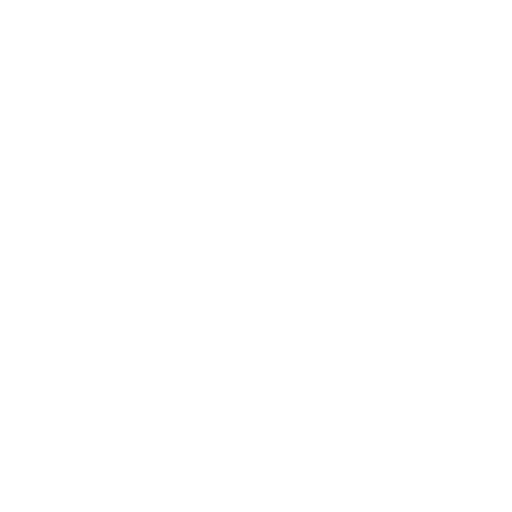
t = 0.00 s
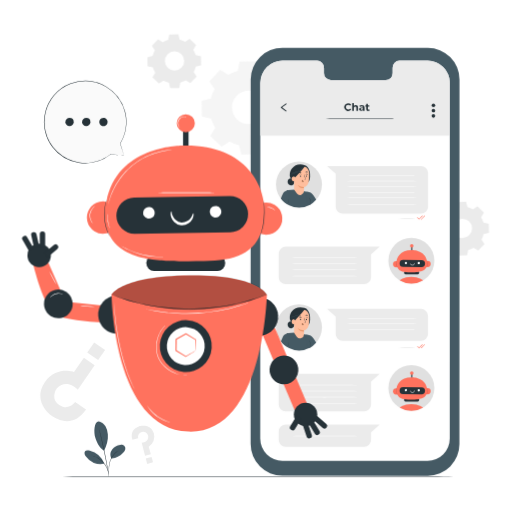
t = 1.00 s
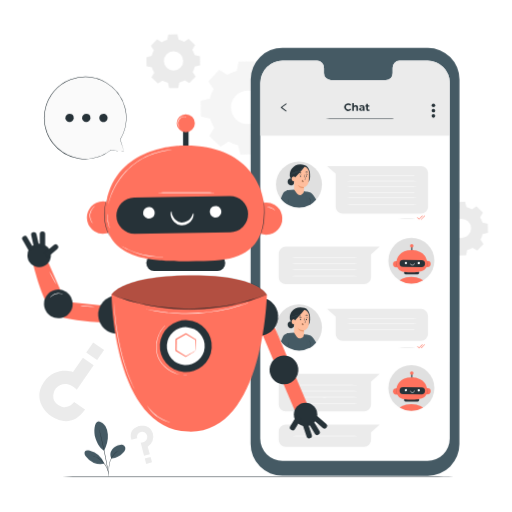
t = 1.30 s
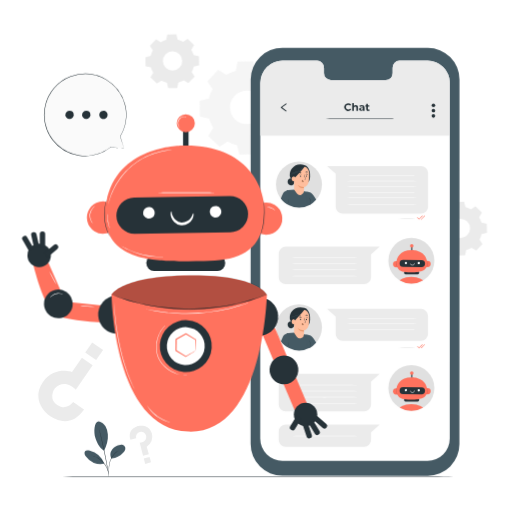
t = 1.98 s
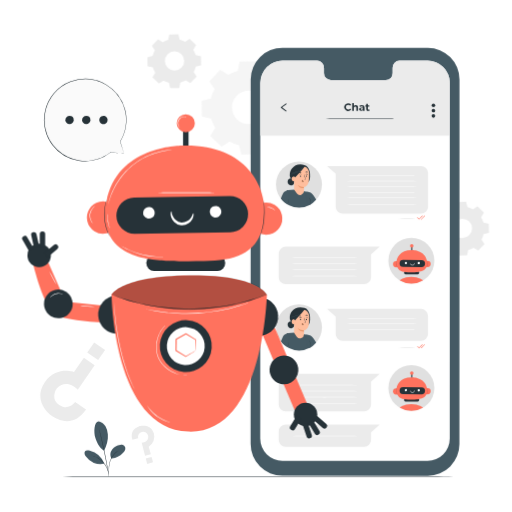
t = 2.65 s
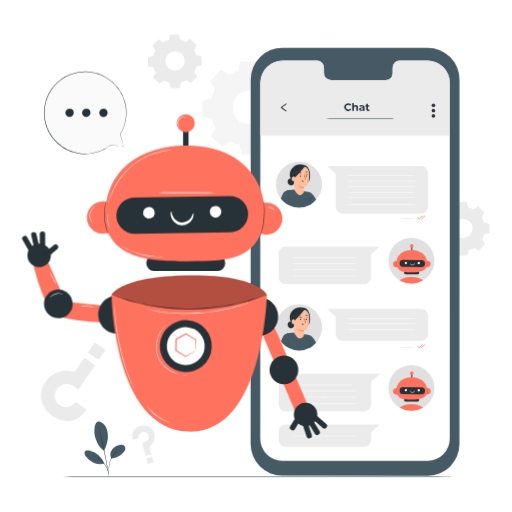
t = 3.33 s

The animated SVG that drew these frames (rendered in a browser with its animation timeline set to each time). Animation: 7 CSS @keyframes rules; one cycle of 4.00 s, repeats indefinitely.

<svg class="animated" id="freepik_stories-chat-bot" xmlns="http://www.w3.org/2000/svg" viewBox="0 0 500 500" version="1.1" xmlns:xlink="http://www.w3.org/1999/xlink" xmlns:svgjs="http://svgjs.com/svgjs"><style>svg#freepik_stories-chat-bot:not(.animated) .animable {opacity: 0;}svg#freepik_stories-chat-bot.animated #freepik--background-complete--inject-4 {animation: 1s 1 forwards cubic-bezier(.36,-0.01,.5,1.38) slideDown,3s Infinite  linear shake;animation-delay: 0s,1s;}svg#freepik_stories-chat-bot.animated #freepik--Floor--inject-4 {animation: 1s 1 forwards cubic-bezier(.36,-0.01,.5,1.38) slideRight;animation-delay: 0s;}svg#freepik_stories-chat-bot.animated #freepik--Device--inject-4 {animation: 1s 1 forwards cubic-bezier(.36,-0.01,.5,1.38) slideLeft;animation-delay: 0s;}svg#freepik_stories-chat-bot.animated #freepik--Plant--inject-4 {animation: 1s 1 forwards cubic-bezier(.36,-0.01,.5,1.38) zoomIn;animation-delay: 0s;}svg#freepik_stories-chat-bot.animated #freepik--speech-bubble--inject-4 {animation: 1s 1 forwards cubic-bezier(.36,-0.01,.5,1.38) slideRight,1.5s Infinite  linear floating;animation-delay: 0s,1s;}svg#freepik_stories-chat-bot.animated #freepik--Character--inject-4 {animation: 1s 1 forwards cubic-bezier(.36,-0.01,.5,1.38) zoomOut;animation-delay: 0s;}            @keyframes slideDown {                0% {                    opacity: 0;                    transform: translateY(-30px);                }                100% {                    opacity: 1;                    transform: translateY(0);                }            }                    @keyframes shake {                10%, 90% {                    transform: translate3d(-1px, 0, 0);                  }                  20%, 80% {                    transform: translate3d(2px, 0, 0);                  }                  30%, 50%, 70% {                    transform: translate3d(-4px, 0, 0);                  }                  40%, 60% {                    transform: translate3d(4px, 0, 0);                  }            }                    @keyframes slideRight {                0% {                    opacity: 0;                    transform: translateX(30px);                }                100% {                    opacity: 1;                    transform: translateX(0);                }            }                    @keyframes slideLeft {                0% {                    opacity: 0;                    transform: translateX(-30px);                }                100% {                    opacity: 1;                    transform: translateX(0);                }            }                    @keyframes zoomIn {                0% {                    opacity: 0;                    transform: scale(0.5);                }                100% {                    opacity: 1;                    transform: scale(1);                }            }                    @keyframes floating {                0% {                    opacity: 1;                    transform: translateY(0px);                }                50% {                    transform: translateY(-10px);                }                100% {                    opacity: 1;                    transform: translateY(0px);                }            }                    @keyframes zoomOut {                0% {                    opacity: 0;                    transform: scale(1.5);                }                100% {                    opacity: 1;                    transform: scale(1);                }            }        </style><g id="freepik--background-complete--inject-4" class="animable" style="transform-origin: 258.42px 243.268px;"><path d="M84,400l-10.63-7.32s-6.14,8.93-15.52,2.71a10.45,10.45,0,0,1-4.55-11.22,11.56,11.56,0,0,1,6.68-8.09c3.84-1.73,9.65-1.71,15.95,4.48l16.48-24-10.51-7.23-9.65,14s-17.36-6.33-28.54,9.91c-10.69,15.54.76,28.74,6.73,32.84C55,409.29,71.25,418.88,84,400Z" style="fill: rgb(235, 235, 235); transform-origin: 65.8652px 380.352px;" id="elpg7jdtji19b" class="animable"></path><g id="elsu7z5pe5z3e"><rect x="87.41" y="336.98" width="12.94" height="12.09" style="fill: rgb(235, 235, 235); transform-origin: 93.88px 343.025px; transform: rotate(-145.47deg);" class="animable"></rect></g><path d="M129.26,429.39l5.64-1.49a5,5,0,0,1,3.65-6.12,4.71,4.71,0,0,1,5.19,1.75,5.22,5.22,0,0,1,.81,4.67c-.54,1.83-2.26,3.82-6.24,4.15l3.35,12.73,5.58-1.47-2-7.46a11.27,11.27,0,0,0,5-12.71c-2.18-8.25-10.09-8.22-13.25-7.38C134.62,416.7,126.53,419.46,129.26,429.39Z" style="fill: rgb(235, 235, 235); transform-origin: 139.686px 430.389px;" id="elo2idd85kbdj" class="animable"></path><g id="el37hf3e79chz"><rect x="142.94" y="446.87" width="5.86" height="5.47" style="fill: rgb(235, 235, 235); transform-origin: 145.87px 449.605px; transform: rotate(-14.78deg);" class="animable"></rect></g><path d="M223,73.07a37.14,37.14,0,0,1,9.14-4l1.88-9,15.29-.27,2.2,9a37.18,37.18,0,0,1,9.28,3.65l7.73-5.07,11,10.62-4.79,7.9a37.79,37.79,0,0,1,4,9.15l9.05,1.88.26,15.29-9,2.2a37.57,37.57,0,0,1-3.65,9.28l5.06,7.73-10.62,11-7.9-4.79a37.21,37.21,0,0,1-9.15,4l-1.88,9.06-15.29.26-2.2-9a36.8,36.8,0,0,1-9.28-3.65l-7.73,5.07-11-10.62,4.79-7.9a37.21,37.21,0,0,1-4-9.15l-9-1.88-.27-15.29,9-2.2A37.18,37.18,0,0,1,209.54,87l-5.07-7.73,10.62-11L223,73.07Zm8.15,20.37A16.4,16.4,0,1,0,254.34,93,16.41,16.41,0,0,0,231.15,93.44Z" style="fill: rgb(245, 245, 245); transform-origin: 242.48px 105.38px;" id="elghk5zay0vgs" class="animable"></path><path d="M159,41.19a21.73,21.73,0,0,1,5.27-2.28l1.08-5.22,8.81-.15,1.27,5.17a21.34,21.34,0,0,1,5.34,2.1l4.45-2.92L191.52,44l-2.76,4.55a21.54,21.54,0,0,1,2.29,5.27l5.21,1.08.15,8.81L191.24,65a21.19,21.19,0,0,1-2.1,5.34l2.92,4.45-6.12,6.34-4.55-2.76a21.54,21.54,0,0,1-5.27,2.29L175,85.86l-8.81.16L165,80.85a21.76,21.76,0,0,1-5.34-2.11l-4.45,2.92-6.34-6.12L151.59,71a21.31,21.31,0,0,1-2.29-5.26l-5.21-1.09-.16-8.81,5.18-1.26a21.26,21.26,0,0,1,2.1-5.35l-2.92-4.45,6.12-6.33L159,41.19Zm4.69,11.74A9.45,9.45,0,1,0,177,52.69,9.45,9.45,0,0,0,163.65,52.93Z" style="fill: rgb(235, 235, 235); transform-origin: 170.17px 59.78px;" id="el3l7fk6afejl" class="animable"></path><path d="M440.07,204.71a21.69,21.69,0,0,1,5.26-2.29l1.09-5.21,8.8-.15,1.27,5.17a21.26,21.26,0,0,1,5.35,2.1l4.45-2.92,6.33,6.12-2.76,4.55a21.54,21.54,0,0,1,2.29,5.27l5.22,1.08.15,8.81-5.17,1.27a22.13,22.13,0,0,1-2.1,5.34l2.91,4.45-6.11,6.34-4.55-2.76a21.54,21.54,0,0,1-5.27,2.29l-1.09,5.21-8.8.16-1.27-5.18a21.19,21.19,0,0,1-5.34-2.1l-4.46,2.92-6.33-6.12,2.76-4.55a21.38,21.38,0,0,1-2.29-5.27l-5.21-1.08-.16-8.81,5.17-1.27a22.13,22.13,0,0,1,2.1-5.34l-2.91-4.45,6.11-6.34,4.56,2.76Zm4.69,11.73a9.45,9.45,0,1,0,13.36-.23A9.46,9.46,0,0,0,444.76,216.44Z" style="fill: rgb(235, 235, 235); transform-origin: 451.28px 223.3px;" id="el79tidt5mewf" class="animable"></path></g><g id="freepik--Floor--inject-4" class="animable" style="transform-origin: 252px 465.31px;"><path d="M463.78,465.31c0,.15-94.83.26-211.77.26s-211.79-.11-211.79-.26,94.8-.26,211.79-.26S463.78,465.17,463.78,465.31Z" style="fill: rgb(38, 50, 56); transform-origin: 252px 465.31px;" id="eld6gfmbf74zc" class="animable"></path></g><g id="freepik--Device--inject-4" class="animable" style="transform-origin: 346.735px 255.605px;"><path d="M417.66,464.58l-142-.08a30.94,30.94,0,0,1-30.92-30.94l.07-356a31,31,0,0,1,31-30.93l142,.09a30.94,30.94,0,0,1,30.92,30.94l-.07,356A30.92,30.92,0,0,1,417.66,464.58Z" style="fill: rgb(69, 90, 100); transform-origin: 346.735px 255.605px;" id="elnvzvfqyth3e" class="animable"></path><path d="M417.61,59.27l-27.53,0a6.85,6.85,0,0,0-6.69,7v5a6.85,6.85,0,0,1-6.69,7l-53.67,0a6.85,6.85,0,0,1-6.68-7v-5a6.85,6.85,0,0,0-6.69-7H275.88A21.66,21.66,0,0,0,254.2,80.85l-.07,347.52A21.67,21.67,0,0,0,275.79,450l141.73.08a21.67,21.67,0,0,0,21.68-21.66l.06-347.52A21.66,21.66,0,0,0,417.61,59.27Z" style="fill: rgb(255, 255, 255); transform-origin: 346.695px 254.675px;" id="elc4ak9p56suh" class="animable"></path><path d="M439.25,132.31V80.54a21.66,21.66,0,0,0-21.64-21.27l-27.53,0a6.84,6.84,0,0,0-6.69,7v5a6.85,6.85,0,0,1-6.69,7l-53.67,0a6.85,6.85,0,0,1-6.68-7v-5a6.85,6.85,0,0,0-6.69-7H275.88A21.66,21.66,0,0,0,254.2,80.85v51.62H439.25Z" style="fill: rgb(235, 235, 235); transform-origin: 346.725px 95.87px;" id="el7khkv0wu04m" class="animable"></path><ellipse cx="291.94" cy="180.15" rx="22.43" ry="22.38" style="fill: rgb(224, 224, 224); transform-origin: 291.94px 180.15px;" id="elaz02mdl58av" class="animable"></ellipse><path d="M281.46,185.75l5.88-.5,14.34,2.42,1.69,10.79-.24,1.26a22.56,22.56,0,0,1-21.26.49l-.41-14.46" style="fill: rgb(69, 90, 100); transform-origin: 292.415px 193.942px;" id="elkh34ej4vkg" class="animable"></path><path d="M298.61,187.5a7.66,7.66,0,0,1,7.44,3.27,42.81,42.81,0,0,1,2.67,4.23c-2.34,2.54-4.24,4.47-7.48,5.6Z" style="fill: rgb(69, 90, 100); transform-origin: 303.665px 194.01px;" id="ely1y118yfp79" class="animable"></path><path d="M281.46,185.75s-3.88.48-5.38,3.79-1.85,4.34-1.85,4.34c2,2.42,4.56,5.28,7.69,6.35,0,0,.71-8.34.8-10.69C282.83,187,282.93,185.68,281.46,185.75Z" style="fill: rgb(69, 90, 100); transform-origin: 278.503px 192.989px;" id="eleqaqk718jxu" class="animable"></path><path d="M285,164.55a10.61,10.61,0,0,1,8.22-4.08,11.46,11.46,0,0,1,4,.72,5.85,5.85,0,0,1,3.36,2.22,9.74,9.74,0,0,1,1.94,4.5,27.75,27.75,0,0,1,.24,5.07,9.3,9.3,0,0,1-1.59,4.77l-4.31.74a26.84,26.84,0,0,1-7.11-.38,9.13,9.13,0,0,1-5.82-3.82C282.2,171.48,282.92,167.11,285,164.55Z" style="fill: rgb(38, 50, 56); transform-origin: 292.873px 169.523px;" id="elfle1e1ugze9" class="animable"></path><path d="M280.84,177a3.23,3.23,0,0,1,1.46-2.42,2.32,2.32,0,0,1,2.72.24l.68.8a2.78,2.78,0,0,1,1.6,2.8,3,3,0,0,1-2.12,2.49,3.37,3.37,0,0,1-3.21-.77A3.78,3.78,0,0,1,280.84,177Z" style="fill: rgb(38, 50, 56); transform-origin: 284.065px 177.643px;" id="el7kje0nb1vmc" class="animable"></path><path d="M281.69,179.94a1.47,1.47,0,0,1-.23-.85,3.94,3.94,0,0,1,1-1.94,5.8,5.8,0,0,1,1.73-1.38c.5-.27.85-.37.84-.4a2.22,2.22,0,0,0-.91.27,5,5,0,0,0-1.82,1.38,4.68,4.68,0,0,0-.7,1,2.45,2.45,0,0,0-.28,1,1.23,1.23,0,0,0,.19.68C281.6,179.9,281.69,180,281.69,179.94Z" style="fill: rgb(69, 90, 100); transform-origin: 283.175px 177.664px;" id="elfxkn1hy3iba" class="animable"></path><path d="M296.82,186.73s0-4,0-4,3.51-.39,4.49-4.89a48.22,48.22,0,0,0,.54-9c0-2.73-2.35-6.45-5.73-6.46l-1.5-.18-5.75,2.28a1.61,1.61,0,0,0-1.52,1.54l-.17,19.21,2.63,3.69a3.88,3.88,0,0,0,7-2.23Z" style="fill: rgb(255, 190, 157); transform-origin: 294.529px 176.347px;" id="el1bv07yijk7n" class="animable"></path><path d="M294.53,176.8a.92.92,0,0,1,.33-.59,1,1,0,0,1,1.19-.07,1.33,1.33,0,0,1,.5,1.23h0a1.22,1.22,0,0,1-.86.5h-.16a1,1,0,0,1-.72-.28A1,1,0,0,1,294.53,176.8Z" style="fill: rgb(235, 153, 110); transform-origin: 295.544px 176.923px;" id="eljn2s587cnog" class="animable"></path><path d="M299.76,172a.58.58,0,0,1-.59.56.57.57,0,0,1-.58-.56.59.59,0,0,1,.6-.56A.56.56,0,0,1,299.76,172Z" style="fill: rgb(38, 50, 56); transform-origin: 299.175px 172px;" id="eltdng29tlmv" class="animable"></path><path d="M300.72,170.56c-.08.07-.51-.28-1.13-.31s-1.11.26-1.17.18.05-.17.26-.31a1.65,1.65,0,0,1,.94-.23,1.49,1.49,0,0,1,.89.34C300.69,170.39,300.75,170.53,300.72,170.56Z" style="fill: rgb(38, 50, 56); transform-origin: 299.566px 170.228px;" id="el9ewa70truhl" class="animable"></path><path d="M296.77,175.3a4.54,4.54,0,0,1,1-.12c.16,0,.32,0,.35-.14a.82.82,0,0,0-.08-.48l-.41-1.24a21.29,21.29,0,0,1-.89-3.25,21.06,21.06,0,0,1,1.15,3.17c.14.43.26.85.39,1.25a1,1,0,0,1,.05.63.47.47,0,0,1-.28.22,1.32,1.32,0,0,1-.27,0A3.74,3.74,0,0,1,296.77,175.3Z" style="fill: rgb(38, 50, 56); transform-origin: 297.55px 172.714px;" id="elz1w88cmur07" class="animable"></path><path d="M296.8,182.74a11.57,11.57,0,0,1-6-2s1.45,3.23,6,3.06Z" style="fill: rgb(235, 153, 110); transform-origin: 293.8px 182.273px;" id="elzjsd5p1jk3b" class="animable"></path><path d="M294.9,175.64c.11,0,.07.68.63,1.19s1.28.48,1.28.57-.17.13-.47.12a1.74,1.74,0,0,1-1.08-.44,1.5,1.5,0,0,1-.48-1C294.77,175.79,294.86,175.63,294.9,175.64Z" style="fill: rgb(38, 50, 56); transform-origin: 295.795px 176.581px;" id="el6qjqkme7r1m" class="animable"></path><path d="M300.59,168.2c-.11.15-.59,0-1.15,0s-1,.14-1.15,0,0-.22.22-.36a1.76,1.76,0,0,1,.92-.27,1.69,1.69,0,0,1,.93.25C300.57,168,300.64,168.13,300.59,168.2Z" style="fill: rgb(38, 50, 56); transform-origin: 299.417px 167.918px;" id="el5aql77zbwj7" class="animable"></path><path d="M292.88,172a.59.59,0,0,0,.56.6.56.56,0,0,0,.61-.52.59.59,0,0,0-.56-.59A.55.55,0,0,0,292.88,172Z" style="fill: rgb(38, 50, 56); transform-origin: 293.465px 172.044px;" id="els0lhnlc5j8" class="animable"></path><path d="M292.12,170.34c.07.08.52-.24,1.15-.23s1.08.33,1.15.26,0-.17-.24-.32a1.55,1.55,0,0,0-.92-.3,1.51,1.51,0,0,0-.91.27C292.15,170.17,292.08,170.3,292.12,170.34Z" style="fill: rgb(38, 50, 56); transform-origin: 293.277px 170.065px;" id="el2uzucefgm7a" class="animable"></path><path d="M291.76,169c.12.15.61,0,1.19,0s1.07.12,1.19,0,0-.22-.24-.36a1.9,1.9,0,0,0-1.92,0C291.77,168.78,291.7,168.92,291.76,169Z" style="fill: rgb(38, 50, 56); transform-origin: 292.963px 168.723px;" id="elzsdbokfvrq" class="animable"></path><path d="M288.11,173.69c0-.34-.32-1.16-.66-1.23-.88-.19-2.49-.2-2.63,2.06-.19,3.09,3,2.64,3,2.55S288.05,174.85,288.11,173.69Z" style="fill: rgb(255, 190, 157); transform-origin: 286.461px 174.764px;" id="elpwuqfyc0c" class="animable"></path><path d="M287,175.89s-.05,0-.15.07a.51.51,0,0,1-.4,0,1.34,1.34,0,0,1-.55-1.24,1.86,1.86,0,0,1,.2-.76.64.64,0,0,1,.43-.39.27.27,0,0,1,.31.17.53.53,0,0,1,0,.15s.07,0,.05-.17a.34.34,0,0,0-.11-.2.36.36,0,0,0-.29-.1.75.75,0,0,0-.59.44,1.83,1.83,0,0,0-.24.85,1.4,1.4,0,0,0,.7,1.39.61.61,0,0,0,.5-.05C287,176,287,175.9,287,175.89Z" style="fill: rgb(235, 153, 110); transform-origin: 286.325px 174.775px;" id="elijaoymcdfwi" class="animable"></path><path d="M287.33,172.47l.78.81c3.4-3.24,10.05-11.37,9.68-10.89a10,10,0,0,0-4.86-.52c-2.53.43-7.32,1.69-7.25,4.66A15.58,15.58,0,0,0,287.33,172.47Z" style="fill: rgb(38, 50, 56); transform-origin: 291.742px 167.526px;" id="elutpq9z3el2" class="animable"></path><path d="M282.83,171.79s0-.07,0-.18a3.94,3.94,0,0,1,.21-.49,4.46,4.46,0,0,1,1.3-1.45,8.58,8.58,0,0,1,2.61-1.26c1-.33,2.2-.59,3.35-1.08a15.64,15.64,0,0,0,5.22-3.6,17.08,17.08,0,0,0,1.25-1.48l.31-.43a.71.71,0,0,1,.12-.14l-.09.16c-.07.1-.16.26-.29.45a14.82,14.82,0,0,1-1.22,1.52,15.2,15.2,0,0,1-2.16,1.92,14.83,14.83,0,0,1-3.08,1.74,31.67,31.67,0,0,1-3.37,1.08,8.6,8.6,0,0,0-2.58,1.21,4.54,4.54,0,0,0-1.31,1.39A4.69,4.69,0,0,0,282.83,171.79Z" style="fill: rgb(69, 90, 100); transform-origin: 290.015px 166.735px;" id="elnpp0noor21" class="animable"></path><path d="M283.73,172.27a1.63,1.63,0,0,1,.12-.67,3.16,3.16,0,0,1,1.16-1.46,7,7,0,0,1,2.59-1,14.85,14.85,0,0,0,3.21-1,13.47,13.47,0,0,0,2.86-1.76,14.52,14.52,0,0,0,2-1.93,13.52,13.52,0,0,0,1.09-1.5c.11-.17.2-.32.26-.43a.84.84,0,0,1,.11-.15.91.91,0,0,1-.08.16l-.24.45a10.55,10.55,0,0,1-1.06,1.54,12.83,12.83,0,0,1-2,2,13.65,13.65,0,0,1-2.89,1.8,14.72,14.72,0,0,1-3.25,1,7.31,7.31,0,0,0-2.55,1,3.14,3.14,0,0,0-1.17,1.39A3.32,3.32,0,0,0,283.73,172.27Z" style="fill: rgb(69, 90, 100); transform-origin: 290.43px 167.32px;" id="el912nlyfwvf" class="animable"></path><path d="M281.92,200.21a39.88,39.88,0,0,1,0-5.92,43.86,43.86,0,0,1,0,5.92Z" style="fill: rgb(38, 50, 56); transform-origin: 281.915px 197.25px;" id="elem4k5zn0j35" class="animable"></path><path d="M303.14,199.79a6.39,6.39,0,0,1,0-1,11.62,11.62,0,0,0-.09-2.5,12.1,12.1,0,0,0-.72-2.41,5.61,5.61,0,0,1-.36-1,5,5,0,0,1,.49.93,9.61,9.61,0,0,1,.79,2.43,9.14,9.14,0,0,1,0,2.55A4,4,0,0,1,303.14,199.79Z" style="fill: rgb(38, 50, 56); transform-origin: 302.655px 196.335px;" id="elmg6fa4uivw" class="animable"></path><path d="M411.08,208.57H334.63a6.88,6.88,0,0,1-6.87-6.87V169.6l-8.43-7.48h91.75A6.87,6.87,0,0,1,418,169V201.7A6.88,6.88,0,0,1,411.08,208.57Z" style="fill: rgb(235, 235, 235); transform-origin: 368.665px 185.345px;" id="elp3btofooyh" class="animable"></path><path d="M405.84,213.77a65,65,0,0,1-8.16.26,64.92,64.92,0,0,1-8.15-.26,64.92,64.92,0,0,1,8.15-.26A65,65,0,0,1,405.84,213.77Z" style="fill: rgb(224, 224, 224); transform-origin: 397.685px 213.77px;" id="el8kqjawzyh9v" class="animable"></path><path d="M409.21,214.41a.25.25,0,0,1-.18-.08l-1.58-1.65a.25.25,0,0,1,0-.35.24.24,0,0,1,.35,0l1.4,1.46,3.07-3.12a.24.24,0,0,1,.35,0,.25.25,0,0,1,0,.35l-3.25,3.31A.29.29,0,0,1,409.21,214.41Z" style="fill: rgb(255, 114, 94); transform-origin: 410.035px 212.502px;" id="elm5hgirn804a" class="animable"></path><path d="M411.46,214.36h-.29a.25.25,0,0,1-.25-.25.28.28,0,0,1,.26-.25h.18l3.17-3.23a.25.25,0,0,1,.36,0,.25.25,0,0,1,0,.35l-3.25,3.3A.23.23,0,0,1,411.46,214.36Z" style="fill: rgb(255, 114, 94); transform-origin: 412.941px 212.457px;" id="el2aqc9pi3aoi" class="animable"></path><path d="M405.84,339.44a65,65,0,0,1-8.16.26,64.92,64.92,0,0,1-8.15-.26,64.92,64.92,0,0,1,8.15-.26A65,65,0,0,1,405.84,339.44Z" style="fill: rgb(224, 224, 224); transform-origin: 397.685px 339.44px;" id="elcktroc6wm39" class="animable"></path><path d="M409.21,340.08h0A.25.25,0,0,1,409,340l-1.58-1.65a.25.25,0,1,1,.36-.34l1.4,1.46,3.07-3.12a.24.24,0,0,1,.35,0,.25.25,0,0,1,0,.35L409.39,340A.29.29,0,0,1,409.21,340.08Z" style="fill: rgb(255, 114, 94); transform-origin: 409.999px 338.178px;" id="elg0i4c30oy3q" class="animable"></path><path d="M411.46,340h-.29a.26.26,0,0,1-.25-.26.24.24,0,0,1,.26-.24h.18l3.17-3.23a.25.25,0,0,1,.36,0,.25.25,0,0,1,0,.35l-3.25,3.3A.23.23,0,0,1,411.46,340Z" style="fill: rgb(255, 114, 94); transform-origin: 412.941px 338.097px;" id="el92h33kjxrdr" class="animable"></path><path d="M410.1,171.31c0,.14-16.69.26-37.28.26s-37.27-.12-37.27-.26,16.68-.26,37.27-.26S410.1,171.16,410.1,171.31Z" style="fill: rgb(255, 255, 255); transform-origin: 372.825px 171.31px;" id="el9690mhcosto" class="animable"></path><path d="M410.1,176.78c0,.15-16.69.26-37.28.26s-37.27-.11-37.27-.26,16.68-.26,37.27-.26S410.1,176.64,410.1,176.78Z" style="fill: rgb(255, 255, 255); transform-origin: 372.825px 176.78px;" id="elj3ymx2zkxk" class="animable"></path><path d="M410.1,182.26c0,.14-16.69.26-37.28.26s-37.27-.12-37.27-.26,16.68-.26,37.27-.26S410.1,182.12,410.1,182.26Z" style="fill: rgb(255, 255, 255); transform-origin: 372.825px 182.26px;" id="elz71s4nv1i3" class="animable"></path><ellipse cx="291.94" cy="319.72" rx="22.43" ry="22.38" style="fill: rgb(224, 224, 224); transform-origin: 291.94px 319.72px;" id="el1z6y5l8s074" class="animable"></ellipse><path d="M281.46,325.32l5.88-.5,14.34,2.42L303.37,338l-.24,1.25a22.53,22.53,0,0,1-21.26.49l-.41-14.45" style="fill: rgb(69, 90, 100); transform-origin: 292.415px 333.494px;" id="el21ysij4y3cz" class="animable"></path><path d="M298.61,327.06a7.68,7.68,0,0,1,7.44,3.27,42.08,42.08,0,0,1,2.67,4.24c-2.34,2.54-4.24,4.47-7.48,5.59Z" style="fill: rgb(69, 90, 100); transform-origin: 303.665px 333.571px;" id="elxswurerzmap" class="animable"></path><path d="M281.46,325.32s-3.88.47-5.38,3.78-1.85,4.35-1.85,4.35c2,2.41,4.56,5.27,7.69,6.34,0,0,.71-8.33.8-10.69C282.83,326.52,282.93,325.24,281.46,325.32Z" style="fill: rgb(69, 90, 100); transform-origin: 278.503px 332.553px;" id="eli97bldfcxl" class="animable"></path><path d="M285,304.12a10.58,10.58,0,0,1,8.22-4.08,11.25,11.25,0,0,1,4,.71,5.94,5.94,0,0,1,3.36,2.22,9.79,9.79,0,0,1,1.94,4.5,27.9,27.9,0,0,1,.24,5.08,9.23,9.23,0,0,1-1.59,4.76l-4.31.75a27.27,27.27,0,0,1-7.11-.38,9.13,9.13,0,0,1-5.82-3.82C282.2,311,282.92,306.67,285,304.12Z" style="fill: rgb(38, 50, 56); transform-origin: 292.873px 309.091px;" id="elc3bfce106of" class="animable"></path><path d="M280.84,316.61a3.21,3.21,0,0,1,1.46-2.42,2.31,2.31,0,0,1,2.72.23l.68.81a2.77,2.77,0,0,1,1.6,2.8,3.06,3.06,0,0,1-2.12,2.49,3.38,3.38,0,0,1-3.21-.78A3.76,3.76,0,0,1,280.84,316.61Z" style="fill: rgb(38, 50, 56); transform-origin: 284.065px 317.248px;" id="elk25qve27mrm" class="animable"></path><path d="M281.69,319.51a1.53,1.53,0,0,1-.23-.86,3.91,3.91,0,0,1,1-1.93,5.64,5.64,0,0,1,1.73-1.38c.5-.27.85-.37.84-.41a2.43,2.43,0,0,0-.91.27,5.21,5.21,0,0,0-1.82,1.38,5,5,0,0,0-.7,1.06,2.41,2.41,0,0,0-.28,1,1.25,1.25,0,0,0,.19.68C281.6,319.47,281.69,319.52,281.69,319.51Z" style="fill: rgb(69, 90, 100); transform-origin: 283.175px 317.221px;" id="elemm9ww6q7yg" class="animable"></path><path d="M296.84,326.66l0-4s3.51-.39,4.49-4.88a48.33,48.33,0,0,0,.54-9c0-2.73-2.35-6.45-5.73-6.46l-1.5-.17-5.75,2.28a1.6,1.6,0,0,0-1.52,1.54l-.17,19.2,2.63,3.69a3.88,3.88,0,0,0,7-2.23Z" style="fill: rgb(255, 190, 157); transform-origin: 294.549px 316.292px;" id="elb3ieb3b2avv" class="animable"></path><path d="M294.53,316.37a.92.92,0,0,1,.33-.59,1,1,0,0,1,1.19-.07,1.33,1.33,0,0,1,.5,1.23h0a1.21,1.21,0,0,1-.86.49h-.16a1.1,1.1,0,0,1-.72-.29A.93.93,0,0,1,294.53,316.37Z" style="fill: rgb(235, 153, 110); transform-origin: 295.544px 316.488px;" id="elvpkumuhs0ed" class="animable"></path><path d="M299.76,312a.59.59,0,0,1-1.17,0,.59.59,0,0,1,.6-.56A.56.56,0,0,1,299.76,312Z" style="fill: rgb(38, 50, 56); transform-origin: 299.175px 311.977px;" id="el4n87yc77tke" class="animable"></path><path d="M300.72,310.51c-.08.07-.51-.28-1.13-.31s-1.11.25-1.17.17.05-.17.26-.3a1.51,1.51,0,0,1,.94-.23,1.49,1.49,0,0,1,.89.34C300.69,310.34,300.75,310.48,300.72,310.51Z" style="fill: rgb(38, 50, 56); transform-origin: 299.566px 310.177px;" id="elwr364z631aq" class="animable"></path><path d="M296.77,315.25a4.85,4.85,0,0,1,1-.13c.16,0,.32,0,.35-.14a.83.83,0,0,0-.08-.48c-.13-.39-.27-.8-.41-1.24a21.7,21.7,0,0,1-.89-3.24,20.66,20.66,0,0,1,1.15,3.16c.14.44.26.85.39,1.25a1,1,0,0,1,.05.63.41.41,0,0,1-.28.22.89.89,0,0,1-.27,0A3.74,3.74,0,0,1,296.77,315.25Z" style="fill: rgb(38, 50, 56); transform-origin: 297.55px 312.66px;" id="elj5ksmk5dx7g" class="animable"></path><path d="M296.8,322.68a11.61,11.61,0,0,1-6-1.95s1.45,3.23,6,3.06Z" style="fill: rgb(235, 153, 110); transform-origin: 293.8px 322.263px;" id="elshvc2ry8omn" class="animable"></path><path d="M294.9,315.58c.11,0,.07.68.63,1.2s1.28.48,1.28.57-.17.12-.47.12a1.7,1.7,0,0,1-1.08-.45,1.46,1.46,0,0,1-.48-1C294.77,315.74,294.86,315.58,294.9,315.58Z" style="fill: rgb(38, 50, 56); transform-origin: 295.795px 316.525px;" id="el8k338iglshq" class="animable"></path><path d="M300.59,308.15c-.11.15-.59,0-1.15,0s-1,.14-1.15,0,0-.22.22-.36a1.67,1.67,0,0,1,.92-.27,1.61,1.61,0,0,1,.93.25C300.57,307.93,300.64,308.08,300.59,308.15Z" style="fill: rgb(38, 50, 56); transform-origin: 299.417px 307.868px;" id="eldj3hx5tnktp" class="animable"></path><path d="M292.88,311.92a.58.58,0,0,0,.56.59.55.55,0,0,0,.61-.51.59.59,0,0,0-.56-.6A.56.56,0,0,0,292.88,311.92Z" style="fill: rgb(38, 50, 56); transform-origin: 293.465px 311.956px;" id="el0i7iw30os2rb" class="animable"></path><path d="M292.12,310.28c.07.08.52-.24,1.15-.22s1.08.33,1.15.25,0-.17-.24-.32a1.62,1.62,0,0,0-.92-.3,1.58,1.58,0,0,0-.91.28C292.15,310.11,292.08,310.25,292.12,310.28Z" style="fill: rgb(38, 50, 56); transform-origin: 293.277px 310.007px;" id="el3uceill0qq7" class="animable"></path><path d="M291.76,308.94c.12.14.61,0,1.19,0s1.07.11,1.19,0,0-.21-.24-.35a1.9,1.9,0,0,0-1.92,0C291.77,308.72,291.7,308.87,291.76,308.94Z" style="fill: rgb(38, 50, 56); transform-origin: 292.963px 308.666px;" id="ely9jd2x9q31r" class="animable"></path><path d="M288.11,313.25c0-.34-.32-1.15-.66-1.22-.88-.19-2.49-.21-2.63,2.05-.19,3.09,3,2.65,3,2.56S288.05,314.42,288.11,313.25Z" style="fill: rgb(255, 190, 157); transform-origin: 286.461px 314.332px;" id="ell4xlkrk5vsc" class="animable"></path><path d="M287,315.46s-.05,0-.15.07a.56.56,0,0,1-.4,0,1.33,1.33,0,0,1-.55-1.23,1.82,1.82,0,0,1,.2-.76.64.64,0,0,1,.43-.39.28.28,0,0,1,.31.16.51.51,0,0,1,0,.16s.07-.05.05-.18a.37.37,0,0,0-.11-.2.39.39,0,0,0-.29-.09.73.73,0,0,0-.59.44,1.8,1.8,0,0,0-.24.85,1.39,1.39,0,0,0,.7,1.38.57.57,0,0,0,.5,0C287,315.53,287,315.46,287,315.46Z" style="fill: rgb(235, 153, 110); transform-origin: 286.325px 314.363px;" id="elurtgog0l0h" class="animable"></path><path d="M287.33,312l.78.82c3.4-3.25,10.05-11.38,9.68-10.89a9.9,9.9,0,0,0-4.86-.53c-2.53.43-7.32,1.69-7.25,4.67A15.57,15.57,0,0,0,287.33,312Z" style="fill: rgb(38, 50, 56); transform-origin: 291.742px 307.061px;" id="ely17yaeoeehq" class="animable"></path><path d="M282.83,311.35s0-.06,0-.18a4.73,4.73,0,0,1,.21-.48,4.57,4.57,0,0,1,1.3-1.46A8.57,8.57,0,0,1,287,308c1-.34,2.2-.6,3.35-1.09a15.13,15.13,0,0,0,3.06-1.71,15.73,15.73,0,0,0,2.16-1.88c.56-.6,1-1.12,1.25-1.48.12-.18.23-.32.31-.43s.11-.15.12-.14l-.09.16-.29.44a12.92,12.92,0,0,1-1.22,1.52,15.21,15.21,0,0,1-2.16,1.93A14.83,14.83,0,0,1,290.4,307c-1.16.49-2.34.75-3.37,1.08a8.6,8.6,0,0,0-2.58,1.2,4.56,4.56,0,0,0-1.31,1.4A6,6,0,0,0,282.83,311.35Z" style="fill: rgb(69, 90, 100); transform-origin: 290.04px 306.309px;" id="eldlbcwi9zhrb" class="animable"></path><path d="M283.73,311.84a1.68,1.68,0,0,1,.12-.68,3.09,3.09,0,0,1,1.16-1.45,7,7,0,0,1,2.59-1,15.42,15.42,0,0,0,3.21-1,13.47,13.47,0,0,0,2.86-1.76,13.81,13.81,0,0,0,3.06-3.43c.11-.18.2-.32.26-.44a1,1,0,0,1,.11-.14.91.91,0,0,1-.08.16l-.24.45a10.55,10.55,0,0,1-1.06,1.54,12.83,12.83,0,0,1-2,2,13.23,13.23,0,0,1-2.89,1.79,15.33,15.33,0,0,1-3.25,1,6.93,6.93,0,0,0-2.55,1,3,3,0,0,0-1.17,1.39A3.12,3.12,0,0,0,283.73,311.84Z" style="fill: rgb(69, 90, 100); transform-origin: 290.415px 306.89px;" id="elw34n6e0coos" class="animable"></path><path d="M281.92,339.77a39.75,39.75,0,0,1,0-5.91,43.71,43.71,0,0,1,0,5.91Z" style="fill: rgb(38, 50, 56); transform-origin: 281.915px 336.815px;" id="elskvser4q4i9" class="animable"></path><path d="M303.14,339.36a6.39,6.39,0,0,1,0-1.05,11.71,11.71,0,0,0-.09-2.51,12.19,12.19,0,0,0-.72-2.4,6,6,0,0,1-.36-1,5,5,0,0,1,.49.93,9.48,9.48,0,0,1,.79,2.43,9.14,9.14,0,0,1,0,2.55A4.12,4.12,0,0,1,303.14,339.36Z" style="fill: rgb(38, 50, 56); transform-origin: 302.655px 335.88px;" id="elzzwtu1gau9j" class="animable"></path><path d="M411.08,332.88H334.63a6.88,6.88,0,0,1-6.87-6.88V309.16l-8.43-7.48h91.75a6.88,6.88,0,0,1,6.87,6.87V326A6.88,6.88,0,0,1,411.08,332.88Z" style="fill: rgb(235, 235, 235); transform-origin: 368.64px 317.28px;" id="el2lvz2hbs1c" class="animable"></path><path d="M410.1,310.87c0,.15-16.69.26-37.28.26s-37.27-.11-37.27-.26,16.68-.26,37.27-.26S410.1,310.73,410.1,310.87Z" style="fill: rgb(255, 255, 255); transform-origin: 372.825px 310.87px;" id="elhbcvaom14bj" class="animable"></path><path d="M410.1,316.35c0,.14-16.69.26-37.28.26s-37.27-.12-37.27-.26,16.68-.26,37.27-.26S410.1,316.21,410.1,316.35Z" style="fill: rgb(255, 255, 255); transform-origin: 372.825px 316.35px;" id="elhya8pjn2ldp" class="animable"></path><path d="M410.1,321.83c0,.14-16.69.26-37.28.26s-37.27-.12-37.27-.26,16.68-.26,37.27-.26S410.1,321.68,410.1,321.83Z" style="fill: rgb(255, 255, 255); transform-origin: 372.825px 321.83px;" id="el7huha4px07r" class="animable"></path><path d="M410.1,187.74c0,.14-16.69.26-37.28.26s-37.27-.12-37.27-.26,16.68-.26,37.27-.26S410.1,187.59,410.1,187.74Z" style="fill: rgb(255, 255, 255); transform-origin: 372.825px 187.74px;" id="elvhbbpq9b8f" class="animable"></path><path d="M410.1,193.21c0,.15-16.69.26-37.28.26s-37.27-.11-37.27-.26,16.68-.26,37.27-.26S410.1,193.07,410.1,193.21Z" style="fill: rgb(255, 255, 255); transform-origin: 372.825px 193.21px;" id="elugcvez7po7" class="animable"></path><path d="M410.1,199.79c0,.15-16.69.26-37.28.26s-37.27-.11-37.27-.26,16.68-.26,37.27-.26S410.1,199.65,410.1,199.79Z" style="fill: rgb(255, 255, 255); transform-origin: 372.825px 199.79px;" id="elm6ksfa2yin" class="animable"></path><path d="M336,104.63a4,4,0,0,1,6.91-2.46l-1.07,1a2.34,2.34,0,0,0-1.82-.85,2.32,2.32,0,0,0,0,4.64,2.32,2.32,0,0,0,1.82-.86l1.07,1a4,4,0,0,1-6.91-2.45Z" style="fill: rgb(38, 50, 56); transform-origin: 339.455px 104.635px;" id="elehq1g01khbk" class="animable"></path><path d="M349.56,105.06v3.19H348v-2.94c0-.9-.42-1.31-1.13-1.31s-1.33.48-1.33,1.5v2.75h-1.62v-7.67h1.62v2.69a2.41,2.41,0,0,1,1.77-.67A2.18,2.18,0,0,1,349.56,105.06Z" style="fill: rgb(38, 50, 56); transform-origin: 346.749px 104.415px;" id="eljna2xtr5pre" class="animable"></path><path d="M355.94,105.08v3.17h-1.51v-.69a1.82,1.82,0,0,1-1.7.77c-1.3,0-2.07-.72-2.07-1.68s.69-1.67,2.39-1.67h1.28c0-.69-.42-1.09-1.28-1.09a2.71,2.71,0,0,0-1.61.51l-.58-1.12a4.24,4.24,0,0,1,2.4-.68C355,102.6,355.94,103.39,355.94,105.08Zm-1.61,1.41v-.57h-1.11c-.75,0-1,.28-1,.66s.34.67.91.67A1.19,1.19,0,0,0,354.33,106.49Z" style="fill: rgb(38, 50, 56); transform-origin: 353.3px 105.47px;" id="elqdz6vku3xf" class="animable"></path><path d="M361,108a2.3,2.3,0,0,1-1.32.35,1.83,1.83,0,0,1-2.07-2v-2.29h-.86v-1.24h.86v-1.36h1.61v1.36h1.39v1.24h-1.39v2.27a.65.65,0,0,0,.69.73,1,1,0,0,0,.65-.21Z" style="fill: rgb(38, 50, 56); transform-origin: 358.875px 104.914px;" id="eludyxvadnrc" class="animable"></path><path d="M389.53,115.79c0,.14-17,.26-38.07.26s-38.06-.12-38.06-.26,17-.27,38.06-.27S389.53,115.64,389.53,115.79Z" style="fill: rgb(38, 50, 56); transform-origin: 351.465px 115.785px;" id="elf94d2tkspsh" class="animable"></path><circle cx="423.26" cy="102.86" r="1.77" style="fill: rgb(38, 50, 56); transform-origin: 423.26px 102.86px;" id="elsb9jdwpr4kc" class="animable"></circle><path d="M425,108a1.78,1.78,0,1,1-1.77-1.77A1.78,1.78,0,0,1,425,108Z" style="fill: rgb(38, 50, 56); transform-origin: 423.22px 108.01px;" id="elswv556g8og" class="animable"></path><path d="M425,113.19a1.78,1.78,0,1,1-1.77-1.77A1.77,1.77,0,0,1,425,113.19Z" style="fill: rgb(38, 50, 56); transform-origin: 423.22px 113.2px;" id="elz3ycr7ko3o" class="animable"></path><path d="M279.32,108.86a.47.47,0,0,1-.3-.1l-4.69-3.44a.52.52,0,0,1-.21-.41.49.49,0,0,1,.21-.4l4.69-3.38a.5.5,0,0,1,.7.12.5.5,0,0,1-.11.69l-4.14,3,4.14,3a.51.51,0,0,1,.11.7A.49.49,0,0,1,279.32,108.86Z" style="fill: rgb(38, 50, 56); transform-origin: 276.966px 104.949px;" id="elmtidcbunyrp" class="animable"></path><ellipse cx="401.71" cy="254.62" rx="22.43" ry="22.38" style="fill: rgb(224, 224, 224); transform-origin: 401.71px 254.62px;" id="eltrthexk0oli" class="animable"></ellipse><path d="M407.85,267.85h-11.8a1.52,1.52,0,0,1-1.52-1.52h0a1.53,1.53,0,0,1,1.52-1.53h11.8a1.53,1.53,0,0,1,1.52,1.53h0A1.52,1.52,0,0,1,407.85,267.85Z" style="fill: rgb(38, 50, 56); transform-origin: 401.95px 266.325px;" id="el665claayjok" class="animable"></path><rect x="401.58" y="240.07" width="1.04" height="5.24" style="fill: rgb(38, 50, 56); transform-origin: 402.1px 242.69px;" id="elu7t7x6iojv" class="animable"></rect><circle cx="386.81" cy="257.98" r="3.04" style="fill: rgb(255, 114, 94); transform-origin: 386.81px 257.98px;" id="el8movhuy5yqt" class="animable"></circle><circle cx="417.55" cy="257.78" r="3.04" style="fill: rgb(255, 114, 94); transform-origin: 417.55px 257.78px;" id="eljhn4aaxuho" class="animable"></circle><path d="M402.55,244.21s12.38-.15,14.34,10.58-8.51,10.92-11.52,11.12c-1.36.09-4.28.1-6.86.06-5.71-.1-9.74-1.2-11.11-6.5a10,10,0,0,1-.31-1.9C386.73,251.77,390.65,243.93,402.55,244.21Z" style="fill: rgb(255, 114, 94); transform-origin: 402.1px 255.098px;" id="el8601uzxcely" class="animable"></path><path d="M393.57,260.54l18,.28a3.42,3.42,0,0,0,3.47-3.36h0a3.42,3.42,0,0,0-3.37-3.46l-18-.28a3.41,3.41,0,0,0-3.47,3.36h0A3.41,3.41,0,0,0,393.57,260.54Z" style="fill: rgb(38, 50, 56); transform-origin: 402.62px 257.27px;" id="el2rlwbspouxm" class="animable"></path><path d="M407.83,257.09a1.09,1.09,0,0,0,1.28.87,1.1,1.1,0,1,0-.42-2.15A1.09,1.09,0,0,0,407.83,257.09Z" style="fill: rgb(255, 255, 255); transform-origin: 408.954px 256.873px;" id="elnioojaa6sh" class="animable"></path><path d="M395.26,256.89a1.1,1.1,0,1,0,2.15-.42,1.1,1.1,0,0,0-2.15.42Z" style="fill: rgb(255, 255, 255); transform-origin: 396.354px 256.78px;" id="elpf10x8jqunr" class="animable"></path><path d="M403.81,240a1.71,1.71,0,1,1-1.71-1.7A1.71,1.71,0,0,1,403.81,240Z" style="fill: rgb(255, 114, 94); transform-origin: 402.1px 240.01px;" id="elkzkuk1jlw4g" class="animable"></path><path d="M404.68,256.59s.07.08.11.26a1.8,1.8,0,0,1-.07.76,2.28,2.28,0,0,1-.6,1,2.12,2.12,0,0,1-1.29.61,2.15,2.15,0,0,1-1.38-.36,2.42,2.42,0,0,1-.77-.85,1.82,1.82,0,0,1-.2-.74c0-.18,0-.28.06-.28s.1.38.43.85a2.51,2.51,0,0,0,.71.65,1.89,1.89,0,0,0,1.11.26,1.84,1.84,0,0,0,1-.46,2.18,2.18,0,0,0,.59-.77C404.64,257,404.6,256.59,404.68,256.59Z" style="fill: rgb(255, 255, 255); transform-origin: 402.642px 257.909px;" id="el3drp1egzqc3" class="animable"></path><path d="M416.87,254.44a1.61,1.61,0,0,1,.09.26,3.12,3.12,0,0,1,.1.32c0,.12.07.26.1.43a9.29,9.29,0,0,1,.16,1.13,9.47,9.47,0,0,1,0,1.4,9.23,9.23,0,0,1-.23,1.38,8,8,0,0,1-.36,1.08,4.27,4.27,0,0,1-.17.41,2.57,2.57,0,0,1-.15.29l-.14.25a.86.86,0,0,1,.11-.26l.13-.31c.05-.12.11-.25.16-.4a8.26,8.26,0,0,0,.33-1.08,10.56,10.56,0,0,0,.23-1.37,10.89,10.89,0,0,0,0-1.39,9.74,9.74,0,0,0-.14-1.12A4,4,0,0,0,417,255c0-.13-.05-.23-.07-.32A.91.91,0,0,1,416.87,254.44Z" style="fill: rgb(38, 50, 56); transform-origin: 416.808px 257.915px;" id="elgwefb3j4kfj" class="animable"></path><path d="M387.54,254.5a1.36,1.36,0,0,0-.1.27c0,.08-.06.19-.1.31s-.07.27-.1.43a8,8,0,0,0-.15,1.13,9.39,9.39,0,0,0,0,1.4,8.82,8.82,0,0,0,.23,1.38,7.73,7.73,0,0,0,.36,1.09c.05.15.12.28.17.4s.11.22.15.3l.14.24a1.19,1.19,0,0,0-.11-.26c0-.08-.08-.18-.13-.3s-.11-.25-.16-.4a8.45,8.45,0,0,1-.33-1.09,10.28,10.28,0,0,1-.23-1.37,10.76,10.76,0,0,1,0-1.38,9.94,9.94,0,0,1,.14-1.13,3.38,3.38,0,0,1,.09-.42c0-.13.05-.24.07-.32S387.54,254.5,387.54,254.5Z" style="fill: rgb(38, 50, 56); transform-origin: 387.602px 257.975px;" id="el89kcfhuq11a" class="animable"></path><path d="M390.21,273.84s3.68-3.59,11.37-3.59,11.63,3.59,11.63,3.59A22.26,22.26,0,0,1,390.21,273.84Z" style="fill: rgb(255, 114, 94); transform-origin: 401.71px 273.645px;" id="eloi098mw5tpe" class="animable"></path><path d="M279,277.44h76.44a6.86,6.86,0,0,0,6.87-6.87V248.39l8.43-7.48H279a6.87,6.87,0,0,0-6.87,6.87v22.79A6.86,6.86,0,0,0,279,277.44Z" style="fill: rgb(235, 235, 235); transform-origin: 321.435px 259.175px;" id="elicpt7ff1srd" class="animable"></path><path d="M352,251.75c0,.15-15.74.26-35.16.26s-35.16-.11-35.16-.26,15.74-.26,35.16-.26S352,251.61,352,251.75Z" style="fill: rgb(255, 255, 255); transform-origin: 316.84px 251.75px;" id="elmvj5hoig9q" class="animable"></path><path d="M352,257.69c0,.15-15.74.26-35.16.26s-35.16-.11-35.16-.26,15.74-.26,35.16-.26S352,257.55,352,257.69Z" style="fill: rgb(255, 255, 255); transform-origin: 316.84px 257.69px;" id="el1vs7bdzecsf" class="animable"></path><path d="M352,263.63c0,.14-15.74.26-35.16.26s-35.16-.12-35.16-.26,15.74-.26,35.16-.26S352,263.49,352,263.63Z" style="fill: rgb(255, 255, 255); transform-origin: 316.84px 263.63px;" id="elzm97dgqlp6k" class="animable"></path><path d="M352,269.57c0,.14-15.74.26-35.16.26s-35.16-.12-35.16-.26,15.74-.26,35.16-.26S352,269.42,352,269.57Z" style="fill: rgb(255, 255, 255); transform-origin: 316.84px 269.57px;" id="el7a9j42a4c0a" class="animable"></path><ellipse cx="401.71" cy="378.9" rx="22.43" ry="22.38" style="fill: rgb(224, 224, 224); transform-origin: 401.71px 378.9px;" id="el5juj3tx0zld" class="animable"></ellipse><path d="M407.85,392.13h-11.8a1.52,1.52,0,0,1-1.52-1.53h0a1.52,1.52,0,0,1,1.52-1.52h11.8a1.52,1.52,0,0,1,1.52,1.52h0A1.52,1.52,0,0,1,407.85,392.13Z" style="fill: rgb(38, 50, 56); transform-origin: 401.95px 390.605px;" id="elzpmwu09j4hc" class="animable"></path><rect x="401.58" y="364.35" width="1.04" height="5.24" style="fill: rgb(38, 50, 56); transform-origin: 402.1px 366.97px;" id="els4jevdxrnn7" class="animable"></rect><circle cx="386.81" cy="382.26" r="3.04" style="fill: rgb(255, 114, 94); transform-origin: 386.81px 382.26px;" id="elqyx8qfnskrs" class="animable"></circle><circle cx="417.55" cy="382.05" r="3.04" style="fill: rgb(255, 114, 94); transform-origin: 417.55px 382.05px;" id="el35mdk622s01" class="animable"></circle><path d="M402.55,368.49s12.38-.15,14.34,10.57-8.51,10.93-11.52,11.13c-1.36.09-4.28.1-6.86.06-5.71-.1-9.74-1.21-11.11-6.5a10,10,0,0,1-.31-1.9C386.73,376.05,390.65,368.2,402.55,368.49Z" style="fill: rgb(255, 114, 94); transform-origin: 402.1px 379.377px;" id="eld4df2lcfw1" class="animable"></path><path d="M393.57,384.82l18,.28a3.42,3.42,0,0,0,3.47-3.36h0a3.42,3.42,0,0,0-3.37-3.46l-18-.29a3.42,3.42,0,0,0-3.47,3.36h0A3.42,3.42,0,0,0,393.57,384.82Z" style="fill: rgb(38, 50, 56); transform-origin: 402.62px 381.545px;" id="el9e0vv9z65nv" class="animable"></path><path d="M407.83,381.37A1.1,1.1,0,0,0,410,381a1.1,1.1,0,1,0-2.15.42Z" style="fill: rgb(255, 255, 255); transform-origin: 408.911px 381.148px;" id="elmwwqcf479u" class="animable"></path><path d="M395.26,381.17a1.1,1.1,0,1,0,.87-1.29A1.1,1.1,0,0,0,395.26,381.17Z" style="fill: rgb(255, 255, 255); transform-origin: 396.34px 380.96px;" id="eltpynmuz1ysd" class="animable"></path><path d="M403.81,364.24a1.71,1.71,0,1,1-1.71-1.71A1.71,1.71,0,0,1,403.81,364.24Z" style="fill: rgb(255, 114, 94); transform-origin: 402.1px 364.24px;" id="el1z8kmp9ayst" class="animable"></path><path d="M404.68,380.86s.07.09.11.27a1.81,1.81,0,0,1-.07.76,2.34,2.34,0,0,1-.6,1,2.12,2.12,0,0,1-1.29.61,2.15,2.15,0,0,1-1.38-.36,2.42,2.42,0,0,1-.77-.85,1.86,1.86,0,0,1-.2-.74c0-.18,0-.28.06-.28s.1.38.43.84a2.4,2.4,0,0,0,.71.66,2,2,0,0,0,1.11.26,1.84,1.84,0,0,0,1-.46,2.37,2.37,0,0,0,.59-.77C404.64,381.26,404.6,380.87,404.68,380.86Z" style="fill: rgb(255, 255, 255); transform-origin: 402.642px 382.184px;" id="el7m6r66kv786" class="animable"></path><path d="M416.87,378.71s0,.1.09.27a2.49,2.49,0,0,1,.1.32c0,.12.07.26.1.42a9.9,9.9,0,0,1,.16,1.13,9.45,9.45,0,0,1,0,1.4,8.82,8.82,0,0,1-.23,1.38,7.73,7.73,0,0,1-.36,1.09,4,4,0,0,1-.17.4,2.09,2.09,0,0,1-.15.3l-.14.24a1.19,1.19,0,0,1,.11-.26c0-.08.08-.18.13-.3s.11-.25.16-.4a8,8,0,0,0,.33-1.09,10.12,10.12,0,0,0,.23-1.36,10.89,10.89,0,0,0,0-1.39,9.46,9.46,0,0,0-.14-1.12,3.57,3.57,0,0,0-.09-.43c0-.13-.05-.23-.07-.32A.93.93,0,0,1,416.87,378.71Z" style="fill: rgb(38, 50, 56); transform-origin: 416.808px 382.185px;" id="elvrzxs98te4c" class="animable"></path><path d="M387.54,378.78a1.36,1.36,0,0,0-.1.27c0,.08-.06.19-.1.31s-.07.27-.1.43a8,8,0,0,0-.15,1.13,9.39,9.39,0,0,0,0,1.4,9,9,0,0,0,.23,1.38,7.73,7.73,0,0,0,.36,1.09c.05.15.12.28.17.4s.11.22.15.3l.14.24a1,1,0,0,0-.11-.26c0-.08-.08-.18-.13-.3s-.11-.25-.16-.41a8.26,8.26,0,0,1-.33-1.08,10.28,10.28,0,0,1-.23-1.37,10.76,10.76,0,0,1,0-1.38,9.94,9.94,0,0,1,.14-1.13,3.38,3.38,0,0,1,.09-.42c0-.13.05-.24.07-.32S387.54,378.78,387.54,378.78Z" style="fill: rgb(38, 50, 56); transform-origin: 387.602px 382.255px;" id="elfkeghzqd5kt" class="animable"></path><path d="M390.21,398.12s3.68-3.59,11.37-3.59,11.63,3.59,11.63,3.59A22.26,22.26,0,0,1,390.21,398.12Z" style="fill: rgb(255, 114, 94); transform-origin: 401.71px 397.925px;" id="eln6txqbkgzif" class="animable"></path><path d="M279,401.72h76.44a6.86,6.86,0,0,0,6.87-6.87V372.67l8.43-7.48H279a6.87,6.87,0,0,0-6.87,6.87v22.79A6.86,6.86,0,0,0,279,401.72Z" style="fill: rgb(235, 235, 235); transform-origin: 321.435px 383.455px;" id="el0xantvl75q6r" class="animable"></path><path d="M279,436.41h76.44a6.87,6.87,0,0,0,6.87-6.88v-7.35l8.43-7.48H279a6.87,6.87,0,0,0-6.87,6.87v8A6.87,6.87,0,0,0,279,436.41Z" style="fill: rgb(235, 235, 235); transform-origin: 321.435px 425.555px;" id="el90jxsb8v7hg" class="animable"></path><path d="M352,376c0,.15-15.74.26-35.16.26s-35.16-.11-35.16-.26,15.74-.26,35.16-.26S352,375.89,352,376Z" style="fill: rgb(255, 255, 255); transform-origin: 316.84px 376px;" id="elshjhdea2lyr" class="animable"></path><path d="M352,382c0,.14-15.74.26-35.16.26s-35.16-.12-35.16-.26,15.74-.26,35.16-.26S352,381.83,352,382Z" style="fill: rgb(255, 255, 255); transform-origin: 316.84px 382px;" id="elip7ro48hvd" class="animable"></path><path d="M352,387.91c0,.14-15.74.26-35.16.26s-35.16-.12-35.16-.26,15.74-.26,35.16-.26S352,387.76,352,387.91Z" style="fill: rgb(255, 255, 255); transform-origin: 316.84px 387.91px;" id="elff11j2aqa46" class="animable"></path><path d="M352,393.85c0,.14-15.74.26-35.16.26s-35.16-.12-35.16-.26,15.74-.26,35.16-.26S352,393.7,352,393.85Z" style="fill: rgb(255, 255, 255); transform-origin: 316.84px 393.85px;" id="elkwhbmdiowg" class="animable"></path><path d="M352.24,425.87c0,.14-15.58.26-34.79.26s-34.8-.12-34.8-.26,15.58-.26,34.8-.26S352.24,425.72,352.24,425.87Z" style="fill: rgb(255, 255, 255); transform-origin: 317.445px 425.87px;" id="elnnhnied0fbo" class="animable"></path></g><g id="freepik--Plant--inject-4" class="animable" style="transform-origin: 102.466px 438.46px;"><path d="M96.44,411.39a10.28,10.28,0,0,1,6.47,4.81,18.34,18.34,0,0,1,2.39,7.87c.51,5.32-1.34,11.19-3.64,16-5.19-2.9-7.6-9.35-8.62-12.7-1.61-5.29-1.31-15.84,3.4-16" style="fill: rgb(69, 90, 100); transform-origin: 98.7718px 425.72px;" id="elcfmg6l6l796" class="animable"></path><path d="M108.56,447.59a8.77,8.77,0,0,1,1-8.75,11.62,11.62,0,0,1,7.86-4.41,4.94,4.94,0,0,1,4,.87,3.75,3.75,0,0,1,.84,3.72,7.65,7.65,0,0,1-2.18,3.3c-3.29,3.18-7.06,5.65-11.62,5.27" style="fill: rgb(69, 90, 100); transform-origin: 115.133px 440.973px;" id="elxw2h0d2ole" class="animable"></path><path d="M106.32,464.72a5.66,5.66,0,0,1-.07-1.1c0-.78,0-1.79-.08-3a30.59,30.59,0,0,1,1-9.85,18.82,18.82,0,0,1,5.13-8.43,12.8,12.8,0,0,1,2.45-1.77,6.72,6.72,0,0,1,.73-.36.75.75,0,0,1,.27-.1,20.44,20.44,0,0,0-3.26,2.43,19.41,19.41,0,0,0-5,8.34,32.94,32.94,0,0,0-1.13,9.74c0,1.27,0,2.29,0,3A7.51,7.51,0,0,1,106.32,464.72Z" style="fill: rgb(38, 50, 56); transform-origin: 110.931px 452.415px;" id="eljzcw4xl1t18" class="animable"></path><path d="M96.92,419.45a2.53,2.53,0,0,1,.15.45q.15.51.36,1.32c.31,1.15.74,2.82,1.24,4.89,1,4.14,2.34,9.88,3.66,16.24s2.38,12.16,3.09,16.36c.35,2.1.62,3.8.8,5,.08.56.14,1,.19,1.36a2.42,2.42,0,0,1,0,.48,3.23,3.23,0,0,1-.12-.47c-.07-.35-.15-.79-.26-1.35-.23-1.21-.54-2.9-.92-4.95-.78-4.19-1.88-10-3.2-16.33s-2.6-12.1-3.54-16.25c-.47-2-.85-3.71-1.12-4.92-.12-.55-.22-1-.29-1.34A2.12,2.12,0,0,1,96.92,419.45Z" style="fill: rgb(38, 50, 56); transform-origin: 101.67px 442.5px;" id="el8y3xhiqspkr" class="animable"></path><path d="M101.66,452.36A20.57,20.57,0,0,0,87.56,440c-1.61-.39-3.61-.44-4.59.9s-.29,3.24.62,4.63a17.56,17.56,0,0,0,18,7.33" style="fill: rgb(69, 90, 100); transform-origin: 92.0762px 446.484px;" id="elnymwk7weof" class="animable"></path><path d="M89.32,444.73a6.16,6.16,0,0,1,1,.21,11.35,11.35,0,0,1,1.17.34c.44.16,1,.3,1.51.55s1.16.49,1.77.83a18.09,18.09,0,0,1,1.94,1.14,22.29,22.29,0,0,1,3.93,3.32,22.69,22.69,0,0,1,3,4.17,20.41,20.41,0,0,1,1,2,18.24,18.24,0,0,1,.67,1.84c.2.56.28,1.1.4,1.56a10.85,10.85,0,0,1,.22,1.2,6,6,0,0,1,.1,1c-.09,0-.25-1.46-1-3.71a18,18,0,0,0-.69-1.79,20.41,20.41,0,0,0-1-2,23.22,23.22,0,0,0-3-4.08,24.29,24.29,0,0,0-3.84-3.29c-.66-.42-1.28-.83-1.9-1.14a17.32,17.32,0,0,0-1.73-.86C90.74,445.14,89.29,444.81,89.32,444.73Z" style="fill: rgb(38, 50, 56); transform-origin: 97.6748px 453.81px;" id="elmc8g6j2jg3k" class="animable"></path></g><g id="freepik--speech-bubble--inject-4" class="animable animator-active" style="transform-origin: 83.1932px 119.16px;"><path d="M121.1,151.7l-3.7-11.55a40.18,40.18,0,1,0-9.62,10.7l0,0Z" style="fill: rgb(250, 250, 250); transform-origin: 83.1934px 119.071px;" id="el0hjup5zza5fj" class="animable"></path><path d="M121.1,151.7l-.84,0-2.54-.13-10-.55a.11.11,0,0,1-.11-.12.14.14,0,0,1,0-.06l0,0,.16.16a40.07,40.07,0,0,1-24.31,8.49,45,45,0,0,1-6.65-.53,40.08,40.08,0,0,1-25.7-15.33A40.71,40.71,0,0,1,43.9,128a39.65,39.65,0,0,1,.16-18.28c.19-.76.39-1.53.59-2.29s.53-1.5.79-2.25a22.44,22.44,0,0,1,.88-2.23c.34-.72.69-1.44,1-2.17a17.46,17.46,0,0,1,1.18-2.11l1.27-2.08,1.46-2,.74-1c.25-.32.54-.61.81-.92A40,40,0,0,1,68.75,81.53,41.2,41.2,0,0,1,87.16,79a40.15,40.15,0,0,1,16.61,5.48,40.28,40.28,0,0,1,18.31,24.1,44.63,44.63,0,0,1,1.24,6.6,52.93,52.93,0,0,1,.11,6.26,39.91,39.91,0,0,1-5.94,18.76v-.09c1.18,3.76,2.08,6.66,2.7,8.64.3,1,.52,1.69.68,2.2l.22.74s-.1-.27-.27-.77l-.73-2.21c-.64-2-1.59-4.82-2.81-8.53a.13.13,0,0,1,0-.09,39.89,39.89,0,0,0,5.79-18.67,52,52,0,0,0-.14-6.2,43.7,43.7,0,0,0-1.25-6.54A40,40,0,0,0,87.12,79.51,40.7,40.7,0,0,0,68.94,82,39.6,39.6,0,0,0,53.21,93c-.26.31-.55.59-.8.91l-.73,1-1.44,1.93L49,98.9A17.93,17.93,0,0,0,47.82,101c-.34.71-.68,1.43-1,2.14a21.79,21.79,0,0,0-.86,2.2c-.26.74-.57,1.47-.79,2.22s-.39,1.51-.58,2.26a39.35,39.35,0,0,0-.18,18A39.84,39.84,0,0,0,77,158.51a45.64,45.64,0,0,0,6.59.55,39.35,39.35,0,0,0,6.15-.51,40.12,40.12,0,0,0,18-7.79.11.11,0,0,1,.16,0,.12.12,0,0,1,0,.14l0,0-.08-.18,9.88.68,2.56.18Z" style="fill: rgb(38, 50, 56); transform-origin: 83.1932px 119.16px;" id="elu67cle1p6c8" class="animable"></path><path d="M71.94,119.14a4.07,4.07,0,1,1-4.07-4.07A4.08,4.08,0,0,1,71.94,119.14Z" style="fill: rgb(38, 50, 56); transform-origin: 67.87px 119.14px;" id="elrcv1tihmry" class="animable"></path><path d="M88.24,119.14a4.07,4.07,0,1,1-4.07-4.07A4.08,4.08,0,0,1,88.24,119.14Z" style="fill: rgb(38, 50, 56); transform-origin: 84.17px 119.14px;" id="elyr3j55ffrel" class="animable"></path><path d="M104.5,117.11a4.07,4.07,0,1,1-5.57-1.49A4.07,4.07,0,0,1,104.5,117.11Z" style="fill: rgb(38, 50, 56); transform-origin: 100.973px 119.14px;" id="elhlngvt79ybt" class="animable"></path></g><g id="freepik--Character--inject-4" class="animable" style="transform-origin: 170.616px 268.261px;"><path d="M106.12,299,64,294.64,46.16,254.15,32.3,257.76S42.54,300.55,54,307.18,104.61,315,104.61,315Z" style="fill: rgb(255, 114, 94); transform-origin: 69.21px 284.575px;" id="eld9f10qjyqpo" class="animable"></path><g id="el39i803vco2y"><circle cx="114.55" cy="307.18" r="18.68" style="fill: rgb(38, 50, 56); transform-origin: 114.55px 307.18px; transform: rotate(-48.37deg);" class="animable"></circle></g><path d="M114.55,325.88a18.71,18.71,0,1,1,13.23-5.48A18.59,18.59,0,0,1,114.55,325.88Zm0-37.36A18.66,18.66,0,1,0,127.74,294,18.54,18.54,0,0,0,114.55,288.52Z" style="fill: rgb(38, 50, 56); transform-origin: 114.55px 307.17px;" id="elur9afc33b4" class="animable"></path><g id="el3k4a1hfq13b"><circle cx="56.95" cy="296.76" r="14.01" style="fill: rgb(38, 50, 56); transform-origin: 56.95px 296.76px; transform: rotate(-13.5deg);" class="animable"></circle></g><g id="elywy25ry4vs"><circle cx="38.22" cy="249.33" r="11.45" style="fill: rgb(38, 50, 56); transform-origin: 38.22px 249.33px; transform: rotate(-45deg);" class="animable"></circle></g><g id="elqprdaz79whl"><path d="M45.66,241.68H58a0,0,0,0,1,0,0v5.27a0,0,0,0,1,0,0H45.66a2.45,2.45,0,0,1-2.45-2.45v-.36A2.45,2.45,0,0,1,45.66,241.68Z" style="fill: rgb(38, 50, 56); transform-origin: 50.605px 244.315px; transform: rotate(139.82deg);" class="animable"></path></g><g id="el2ehohqhkwsp"><path d="M36.52,230.85h12a.35.35,0,0,1,.35.35v4.56a.35.35,0,0,1-.35.35h-12a2.45,2.45,0,0,1-2.45-2.45v-.36A2.45,2.45,0,0,1,36.52,230.85Z" style="fill: rgb(38, 50, 56); transform-origin: 41.47px 233.48px; transform: rotate(90deg);" class="animable"></path></g><g id="elkdi2mlfu28"><path d="M29.17,231.36h12a.35.35,0,0,1,.35.35v4.56a.35.35,0,0,1-.35.35h-12a2.45,2.45,0,0,1-2.45-2.45v-.36a2.45,2.45,0,0,1,2.45-2.45Z" style="fill: rgb(38, 50, 56); transform-origin: 34.12px 233.99px; transform: rotate(77.39deg);" class="animable"></path></g><g id="eljx8g7msb6xj"><path d="M21.72,234.48h12a.35.35,0,0,1,.35.35v4.56a.35.35,0,0,1-.35.35h-12a2.45,2.45,0,0,1-2.45-2.45v-.36a2.45,2.45,0,0,1,2.45-2.45Z" style="fill: rgb(38, 50, 56); transform-origin: 26.67px 237.11px; transform: rotate(60deg);" class="animable"></path></g><g id="el3pf00vqiiwi"><rect x="270.44" y="311.97" width="13.7" height="92.95" style="fill: rgb(255, 114, 94); transform-origin: 277.29px 358.445px; transform: rotate(156.96deg);" class="animable"></rect></g><g id="elr0zzqa2mwp"><circle cx="252.96" cy="309.12" r="18.68" style="fill: rgb(38, 50, 56); transform-origin: 252.96px 309.12px; transform: rotate(-49.73deg);" class="animable"></circle></g><path d="M253,327.84a18.72,18.72,0,0,1-17.9-24.23A18.7,18.7,0,1,1,253,327.84Zm0-37.38a18.66,18.66,0,1,0,17.85,24.16h0a18.67,18.67,0,0,0-12.33-23.32A18.77,18.77,0,0,0,252.94,290.46Z" style="fill: rgb(38, 50, 56); transform-origin: 252.972px 309.14px;" id="elj1fxeirvj5k" class="animable"></path><g id="elhb2umb0r6tm"><circle cx="277.29" cy="361.2" r="14.01" style="fill: rgb(38, 50, 56); transform-origin: 277.29px 361.2px; transform: rotate(-74.47deg);" class="animable"></circle></g><circle cx="298.41" cy="404.8" r="11.45" style="fill: rgb(38, 50, 56); transform-origin: 298.41px 404.8px;" id="ely9zmyxnwk3l" class="animable"></circle><g id="elr70mpr0lits"><path d="M283.32,410.85h12.32a0,0,0,0,1,0,0v5.27a0,0,0,0,1,0,0H283.32a2.45,2.45,0,0,1-2.45-2.45v-.36A2.45,2.45,0,0,1,283.32,410.85Z" style="fill: rgb(38, 50, 56); transform-origin: 288.255px 413.485px; transform: rotate(-58.64deg);" class="animable"></path></g><g id="elijg3rjxs1bo"><path d="M295.42,418.22h12a.35.35,0,0,1,.35.35v4.56a.35.35,0,0,1-.35.35h-12A2.45,2.45,0,0,1,293,421v-.36A2.45,2.45,0,0,1,295.42,418.22Z" style="fill: rgb(38, 50, 56); transform-origin: 300.385px 420.85px; transform: rotate(-108.46deg);" class="animable"></path></g><g id="elxup7y521y8h"><path d="M302.23,415.42h12a.35.35,0,0,1,.35.35v4.56a.35.35,0,0,1-.35.35h-12a2.45,2.45,0,0,1-2.45-2.45v-.36a2.45,2.45,0,0,1,2.45-2.45Z" style="fill: rgb(38, 50, 56); transform-origin: 307.18px 418.05px; transform: rotate(-121.07deg);" class="animable"></path></g><g id="elk5uk6vdpt2"><path d="M308.31,410.1h12a.35.35,0,0,1,.35.35V415a.35.35,0,0,1-.35.35h-12a2.45,2.45,0,0,1-2.45-2.45v-.36A2.45,2.45,0,0,1,308.31,410.1Z" style="fill: rgb(38, 50, 56); transform-origin: 313.26px 412.725px; transform: rotate(-138.46deg);" class="animable"></path></g><path d="M109,287.74s1.35,131.14,74.94,133.7,76.68-132.76,76.68-133.7c0,0-8.69-19.55-75.81-18.79S109,287.74,109,287.74Z" style="fill: rgb(255, 114, 94); transform-origin: 184.81px 345.202px;" id="el578ar1rblgl" class="animable"></path><g id="eltrddqxwyc7"><rect x="142.96" y="248.88" width="76.9" height="15.77" rx="7.35" style="fill: rgb(38, 50, 56); transform-origin: 181.41px 256.765px; transform: rotate(180deg);" class="animable"></rect></g><g id="elestg5q1ito5"><rect x="178.74" y="120.89" width="5.37" height="27.15" style="fill: rgb(38, 50, 56); transform-origin: 181.425px 134.465px; transform: rotate(180deg);" class="animable"></rect></g><g id="elbyl3zjv96i"><circle cx="259.9" cy="213.5" r="15.78" style="fill: rgb(255, 114, 94); transform-origin: 259.9px 213.5px; transform: rotate(-13.37deg);" class="animable"></circle></g><g id="elz948ns4yxw7"><circle cx="100.6" cy="212.46" r="15.78" style="fill: rgb(255, 114, 94); transform-origin: 100.6px 212.46px; transform: rotate(-12.78deg);" class="animable"></circle></g><path d="M178.3,142.16S114.14,141.39,104,197s44.1,56.61,59.71,57.66c7.07.48,22.21.53,35.57.29,29.58-.51,50.48-6.23,57.59-33.67a51.42,51.42,0,0,0,1.59-9.83C260.33,181.33,240,140.68,178.3,142.16Z" style="fill: rgb(255, 114, 94); transform-origin: 180.662px 198.606px;" id="elv0w6326o3fc" class="animable"></path><path d="M224.84,226.8l-93.21,1.45a17.69,17.69,0,0,1-18-17.41h0a17.7,17.7,0,0,1,17.42-18l93.21-1.45a17.68,17.68,0,0,1,18,17.41h0A17.69,17.69,0,0,1,224.84,226.8Z" style="fill: rgb(38, 50, 56); transform-origin: 177.945px 209.82px;" id="el45y20yya42r" class="animable"></path><path d="M151,208.91a5.68,5.68,0,1,1-4.48-6.67A5.68,5.68,0,0,1,151,208.91Z" style="fill: rgb(255, 255, 255); transform-origin: 145.427px 207.814px;" id="elzxclrwyguq9" class="animable"></path><path d="M216.09,207.87a5.68,5.68,0,1,1-4.48-6.66A5.68,5.68,0,0,1,216.09,207.87Z" style="fill: rgb(255, 255, 255); transform-origin: 210.515px 206.783px;" id="eln3sopsarjh" class="animable"></path><path d="M206.72,339.82a25.37,25.37,0,1,1-23.46-27.15A25.38,25.38,0,0,1,206.72,339.82Z" style="fill: rgb(38, 50, 56); transform-origin: 181.417px 337.973px;" id="elyhndw2golse" class="animable"></path><path d="M199.85,339.32a18.49,18.49,0,1,1-17.09-19.79A18.48,18.48,0,0,1,199.85,339.32Z" style="fill: rgb(255, 255, 255); transform-origin: 181.41px 337.971px;" id="elmc5578d4gp" class="animable"></path><path d="M190.94,342.68a18.38,18.38,0,0,1-.17-3.05c-.05-1.91-.09-4.64-.09-8l.2.37-9.51-5.55h.53l-9.6,5.39c-.26.44.35-.59.29-.48h0v1.42l0,1.43c0,.94,0,1.88-.05,2.8,0,1.84-.07,3.62-.1,5.34l-.26-.46,9.4,5.74h-.42c2.93-1.58,5.35-2.84,7-3.7a19.44,19.44,0,0,1,2.77-1.3,14.62,14.62,0,0,1-2.4,1.59c-1.62,1-4,2.41-7,4.14l-.21.12-.21-.12-9.52-5.55-.26-.15v-.32q0-2.58.06-5.34c0-.92,0-1.85,0-2.8l0-1.42V331.4h0c-.06.11.55-.91.29-.48l9.63-5.34.28-.15.26.16,9.39,5.74.21.13v.24c-.11,3.46-.22,6.24-.32,8.13A15.32,15.32,0,0,1,190.94,342.68Z" style="fill: rgb(255, 114, 94); transform-origin: 181.39px 336.955px;" id="elai9kjq0ufcw" class="animable"></path><g id="el74t0k6zf3af"><circle cx="181.43" cy="120.35" r="8.85" style="fill: rgb(255, 114, 94); transform-origin: 181.43px 120.35px; transform: rotate(-45deg);" class="animable"></circle></g><path d="M167.29,206.29c.42.05.21,2,1.45,4.67a11.79,11.79,0,0,0,3,4,9.77,9.77,0,0,0,5.33,2.37,9.9,9.9,0,0,0,5.68-1.36,11.84,11.84,0,0,0,3.68-3.35c1.7-2.37,1.85-4.36,2.27-4.33.17,0,.34.5.34,1.44a8.84,8.84,0,0,1-1,3.84,11.8,11.8,0,0,1-4,4.43,10.77,10.77,0,0,1-13.9-1.27,11.73,11.73,0,0,1-3.12-5.08,8.7,8.7,0,0,1-.32-4C166.87,206.72,167.13,206.26,167.29,206.29Z" style="fill: rgb(255, 255, 255); transform-origin: 177.819px 213.127px;" id="eldvx0yptgtr" class="animable"></path><path d="M252.72,232.2c-.1,0,1.05-1.8,2.16-4.95a53.6,53.6,0,0,0,2.6-12.74,93.84,93.84,0,0,0,.3-13c-.07-1.67-.15-3-.23-4a7,7,0,0,1-.05-1.46,7.82,7.82,0,0,1,.25,1.44c.14.93.28,2.28.4,4a79.05,79.05,0,0,1-.15,13.12,49.61,49.61,0,0,1-2.77,12.82,25.28,25.28,0,0,1-1.7,3.61A8.25,8.25,0,0,1,252.72,232.2Z" style="fill: rgb(38, 50, 56); transform-origin: 255.533px 214.125px;" id="elb9mtbr3ssuc" class="animable"></path><path d="M104.12,195.14a7.52,7.52,0,0,1-.31,1.43c-.13.45-.27,1-.4,1.66s-.33,1.38-.45,2.21a48.61,48.61,0,0,0-.7,5.83,51.27,51.27,0,0,0,.1,7.18,52.07,52.07,0,0,0,1.16,7.08,48.47,48.47,0,0,0,1.72,5.62c.27.79.58,1.48.83,2.1s.49,1.14.69,1.56a7.9,7.9,0,0,1,.56,1.35,8,8,0,0,1-.74-1.26,16.87,16.87,0,0,1-.77-1.54c-.28-.6-.62-1.29-.91-2.08a42.85,42.85,0,0,1-1.84-5.63,48.46,48.46,0,0,1-1.22-7.16,47.73,47.73,0,0,1-.06-7.25,43.47,43.47,0,0,1,.82-5.87c.15-.83.36-1.56.53-2.21s.33-1.2.48-1.65A9,9,0,0,1,104.12,195.14Z" style="fill: rgb(38, 50, 56); transform-origin: 104.495px 213.15px;" id="elphjs43ucnac" class="animable"></path><path d="M108.66,287.63l.38.11,1.12.38,4.26,1.5,3.08,1.1c1.13.38,2.38.74,3.71,1.15,2.67.79,5.68,1.82,9.1,2.62l5.33,1.37c1.86.47,3.82.82,5.84,1.26,4,.92,8.39,1.55,13,2.29a232.19,232.19,0,0,0,30.08,2.15,230.43,230.43,0,0,0,30.08-2.15c4.58-.74,8.94-1.36,13-2.29,2-.43,4-.78,5.84-1.25l5.34-1.37c3.41-.8,6.42-1.83,9.09-2.62,1.33-.41,2.58-.77,3.71-1.15l3.08-1.1,4.26-1.5,1.12-.38a2,2,0,0,1,.39-.11l-.37.16-1.1.43-4.23,1.59L251.62,291c-1.12.39-2.37.76-3.7,1.19-2.67.82-5.67,1.87-9.09,2.7l-5.34,1.4c-1.85.48-3.82.84-5.84,1.29-4,.94-8.4,1.58-13,2.34a226.13,226.13,0,0,1-30.15,2.19,227.33,227.33,0,0,1-30.14-2.2c-4.59-.75-9-1.4-13-2.34-2-.45-4-.81-5.84-1.29l-5.34-1.4c-3.42-.83-6.42-1.88-9.09-2.7-1.33-.43-2.57-.8-3.7-1.19l-3.07-1.15-4.23-1.59-1.1-.43A2,2,0,0,1,108.66,287.63Z" style="fill: rgb(38, 50, 56); transform-origin: 184.565px 294.87px;" id="eliqidtr5a16a" class="animable"></path><g id="elro3p0tgem08"><g style="opacity: 0.3; transform-origin: 184.81px 285.753px;" class="animable"><path d="M109,287.74s8.69-18,75.81-18.79,75.81,18.79,75.81,18.79S192.88,321.13,109,287.74Z" id="elvq3bcqgz0e" class="animable" style="transform-origin: 184.81px 285.753px;"></path></g></g><path d="M170.17,146.32a1.22,1.22,0,0,1-.23,0l-.67.07c-.6.06-1.48.08-2.61.21a71.11,71.11,0,0,0-9.47,1.57,67.92,67.92,0,0,0-40,26.58,70.21,70.21,0,0,0-10.44,21.3c-.35,1.08-.54,1.94-.71,2.51l-.19.66a1,1,0,0,1-.08.22.67.67,0,0,1,0-.23c0-.18.08-.4.14-.67.14-.58.29-1.45.61-2.55a63.44,63.44,0,0,1,3.2-9.09,68.36,68.36,0,0,1,19-25.25,68.37,68.37,0,0,1,28.39-13.84,63,63,0,0,1,9.53-1.41c1.14-.1,2-.09,2.62-.12h.68C170.1,146.3,170.17,146.31,170.17,146.32Z" style="fill: rgb(255, 255, 255); transform-origin: 137.965px 172.86px;" id="elru5eg2x72x" class="animable"></path><path d="M107.4,223.3a7.71,7.71,0,0,1-.92-2,28.53,28.53,0,0,1-1.63-10.42,7,7,0,0,1,.26-2.18c.16,0-.06,3.34.58,7.38S107.55,223.24,107.4,223.3Z" style="fill: rgb(255, 255, 255); transform-origin: 106.125px 216px;" id="eltoaonrqaz" class="animable"></path><path d="M90.57,218.13s-.23-.16-.54-.54a9.17,9.17,0,0,1-1.13-1.75,11.38,11.38,0,0,1,1.71-12.9,8.87,8.87,0,0,1,1.55-1.4,2.16,2.16,0,0,1,.66-.38c.06.08-.84.69-1.93,2a11.8,11.8,0,0,0-1.66,12.5C89.93,217.25,90.64,218.07,90.57,218.13Z" style="fill: rgb(255, 255, 255); transform-origin: 90.2267px 209.645px;" id="elkcel85xzfng" class="animable"></path><path d="M182,114.18a13.32,13.32,0,0,0-2.35-.05,6.13,6.13,0,0,0-5.24,8.16,13.12,13.12,0,0,0,1,2.11s-.2-.12-.48-.44a5.4,5.4,0,0,1-.9-1.55,6.28,6.28,0,0,1,5.56-8.65,5.46,5.46,0,0,1,1.78.17C181.82,114,182,114.15,182,114.18Z" style="fill: rgb(255, 255, 255); transform-origin: 177.782px 119.073px;" id="elqnqoa1vvucl" class="animable"></path><path d="M269.16,206c-.11.12-1.66-1.37-4-2.49s-4.47-1.45-4.45-1.61a9.2,9.2,0,0,1,4.67,1.14A9.06,9.06,0,0,1,269.16,206Z" style="fill: rgb(255, 255, 255); transform-origin: 264.935px 203.952px;" id="elvo4k44wa6i" class="animable"></path><path d="M132,381.07a1.25,1.25,0,0,1-.12-.19l-.33-.59c-.3-.57-.7-1.33-1.22-2.3-.26-.5-.54-1.06-.86-1.66l-.94-2c-.68-1.45-1.44-3.1-2.19-5-.38-.93-.78-1.91-1.2-2.92s-.78-2.11-1.19-3.22c-.86-2.21-1.59-4.64-2.44-7.16-1.57-5.1-3.11-10.75-4.46-16.75s-2.33-11.79-3.13-17.06-1.32-10-1.64-14.06c-.19-2-.31-3.82-.41-5.42s-.19-3-.22-4.1-.06-1.95-.09-2.59v-.67a.82.82,0,0,1,0-.23.77.77,0,0,1,0,.23l.06.67c0,.63.11,1.5.18,2.58s.17,2.5.31,4.09.27,3.41.49,5.41c.36,4,1,8.76,1.75,14s1.84,11,3.16,17,2.87,11.64,4.4,16.73c.85,2.52,1.56,4.94,2.4,7.15.4,1.12.78,2.19,1.16,3.22l1.16,2.94c.72,1.87,1.46,3.53,2.12,5l.9,2c.29.61.57,1.17.82,1.68l1.12,2.34.28.61A.77.77,0,0,1,132,381.07Z" style="fill: rgb(255, 255, 255); transform-origin: 121.776px 338.11px;" id="eltxn6j226jzi" class="animable"></path><path d="M92.87,299.54a49.89,49.89,0,0,1-7.31-.26,51.9,51.9,0,0,1-7.27-.77,49.89,49.89,0,0,1,7.31.26A51.65,51.65,0,0,1,92.87,299.54Z" style="fill: rgb(255, 255, 255); transform-origin: 85.58px 299.025px;" id="elv9hqcjrkwor" class="animable"></path><path d="M55.25,278.19a54.11,54.11,0,0,1-3.81-6.47A54,54,0,0,1,48.1,265a54.59,54.59,0,0,1,3.8,6.48A52.8,52.8,0,0,1,55.25,278.19Z" style="fill: rgb(255, 255, 255); transform-origin: 51.675px 271.595px;" id="elthqhqo28dt" class="animable"></path><path d="M167.5,412.6a5.86,5.86,0,0,1-1.17-.14,26,26,0,0,1-3.13-.76,33.86,33.86,0,0,1-4.46-1.71,38,38,0,0,1-5.06-2.94,37,37,0,0,1-4.48-3.77,32.7,32.7,0,0,1-3.12-3.62,23.39,23.39,0,0,1-1.77-2.69,5.19,5.19,0,0,1-.53-1.05c.08-.05.92,1.4,2.59,3.52a37.29,37.29,0,0,0,3.17,3.5,36.59,36.59,0,0,0,9.41,6.62,39,39,0,0,0,4.36,1.79C165.87,412.21,167.52,412.5,167.5,412.6Z" style="fill: rgb(255, 255, 255); transform-origin: 155.64px 404.259px;" id="el58ryrusn13d" class="animable"></path><path d="M182.84,366.34a4.85,4.85,0,0,1-.7.07,18.35,18.35,0,0,1-2,.06,26.82,26.82,0,0,1-7.33-1.19,32.23,32.23,0,0,1-4.78-1.92,31.09,31.09,0,0,1-5-3.21,26.88,26.88,0,0,1-10.38-23.9,30.88,30.88,0,0,1,1.05-5.82,30.24,30.24,0,0,1,1.85-4.8,26.61,26.61,0,0,1,4.14-6.17,17.79,17.79,0,0,1,1.42-1.44,4.92,4.92,0,0,1,.53-.46s-.66.71-1.8,2a28.08,28.08,0,0,0-4,6.2,28.95,28.95,0,0,0-2.76,10.49,26.69,26.69,0,0,0,10.2,23.49,30.54,30.54,0,0,0,4.86,3.2,31,31,0,0,0,4.69,2,28,28,0,0,0,7.23,1.33C181.87,366.34,182.84,366.28,182.84,366.34Z" style="fill: rgb(255, 255, 255); transform-origin: 167.683px 342.018px;" id="elgo6czwgeee" class="animable"></path><path d="M61.77,287.59c0,.08-.77-.29-2-.58a11.16,11.16,0,0,0-9.46,2.27c-1,.83-1.48,1.49-1.55,1.44A4.62,4.62,0,0,1,50,289a10.35,10.35,0,0,1,9.79-2.34A4.8,4.8,0,0,1,61.77,287.59Z" style="fill: rgb(255, 255, 255); transform-origin: 55.265px 288.499px;" id="elm8vb7qm786" class="animable"></path><path d="M209.44,188.16c0,.14-12.28.26-27.42.26s-27.43-.12-27.43-.26,12.28-.26,27.43-.26S209.44,188,209.44,188.16Z" style="fill: rgb(255, 255, 255); transform-origin: 182.015px 188.16px;" id="elh1n7p1pr1ug" class="animable"></path><path d="M162.64,250.69a1.88,1.88,0,0,1-.46.07l-1.34.12c-.58.05-1.29.09-2.12.11s-1.77.06-2.81,0c-2.09,0-4.57-.15-7.32-.44a81.16,81.16,0,0,1-8.85-1.53,80.12,80.12,0,0,1-8.6-2.58,71.11,71.11,0,0,1-6.74-2.87c-1-.44-1.77-.9-2.5-1.29s-1.35-.74-1.85-1l-1.15-.7a2.09,2.09,0,0,1-.38-.27s.16,0,.43.18l1.2.61c.51.28,1.14.61,1.88,1s1.58.79,2.53,1.21c1.88.88,4.17,1.82,6.75,2.75a78.88,78.88,0,0,0,17.34,4.08c2.72.32,5.19.5,7.26.55,1,.06,2,0,2.81,0s1.53,0,2.11,0h1.34A1.43,1.43,0,0,1,162.64,250.69Z" style="fill: rgb(255, 255, 255); transform-origin: 140.58px 245.666px;" id="el4qdzm7pjeqs" class="animable"></path><path d="M242.47,295.75a.86.86,0,0,1-.24.11l-.72.27-2.78,1c-1.21.44-2.69.95-4.44,1.46s-3.72,1.17-5.95,1.73l-3.48.92c-1.21.31-2.49.57-3.8.88-2.62.63-5.46,1.13-8.44,1.7a177.48,177.48,0,0,1-39.33,2.41c-3-.19-5.91-.34-8.59-.65-1.34-.14-2.64-.24-3.88-.41l-3.57-.49c-2.28-.27-4.32-.68-6.11-1s-3.34-.62-4.59-.91l-2.88-.64-.75-.18a.9.9,0,0,1-.25-.08,1.62,1.62,0,0,1,.27,0l.75.13,2.9.55c1.26.25,2.8.54,4.6.81s3.83.66,6.11.91l3.56.45c1.24.16,2.54.25,3.88.38,2.67.29,5.55.42,8.57.6,6.05.25,12.7.26,19.68-.15s13.57-1.28,19.54-2.26c3-.55,5.82-1,8.44-1.64,1.31-.3,2.59-.55,3.8-.85l3.48-.89c2.23-.53,4.2-1.15,5.95-1.65s3.25-1,4.46-1.37l2.81-.9.74-.22Z" style="fill: rgb(255, 255, 255); transform-origin: 192.57px 301.101px;" id="elo8a6fjibdca" class="animable"></path></g><defs>     <filter id="active" height="200%">         <feMorphology in="SourceAlpha" result="DILATED" operator="dilate" radius="2"></feMorphology>                <feFlood flood-color="#32DFEC" flood-opacity="1" result="PINK"></feFlood>        <feComposite in="PINK" in2="DILATED" operator="in" result="OUTLINE"></feComposite>        <feMerge>            <feMergeNode in="OUTLINE"></feMergeNode>            <feMergeNode in="SourceGraphic"></feMergeNode>        </feMerge>    </filter>    <filter id="hover" height="200%">        <feMorphology in="SourceAlpha" result="DILATED" operator="dilate" radius="2"></feMorphology>                <feFlood flood-color="#ff0000" flood-opacity="0.5" result="PINK"></feFlood>        <feComposite in="PINK" in2="DILATED" operator="in" result="OUTLINE"></feComposite>        <feMerge>            <feMergeNode in="OUTLINE"></feMergeNode>            <feMergeNode in="SourceGraphic"></feMergeNode>        </feMerge>            <feColorMatrix type="matrix" values="0   0   0   0   0                0   1   0   0   0                0   0   0   0   0                0   0   0   1   0 "></feColorMatrix>    </filter></defs></svg>